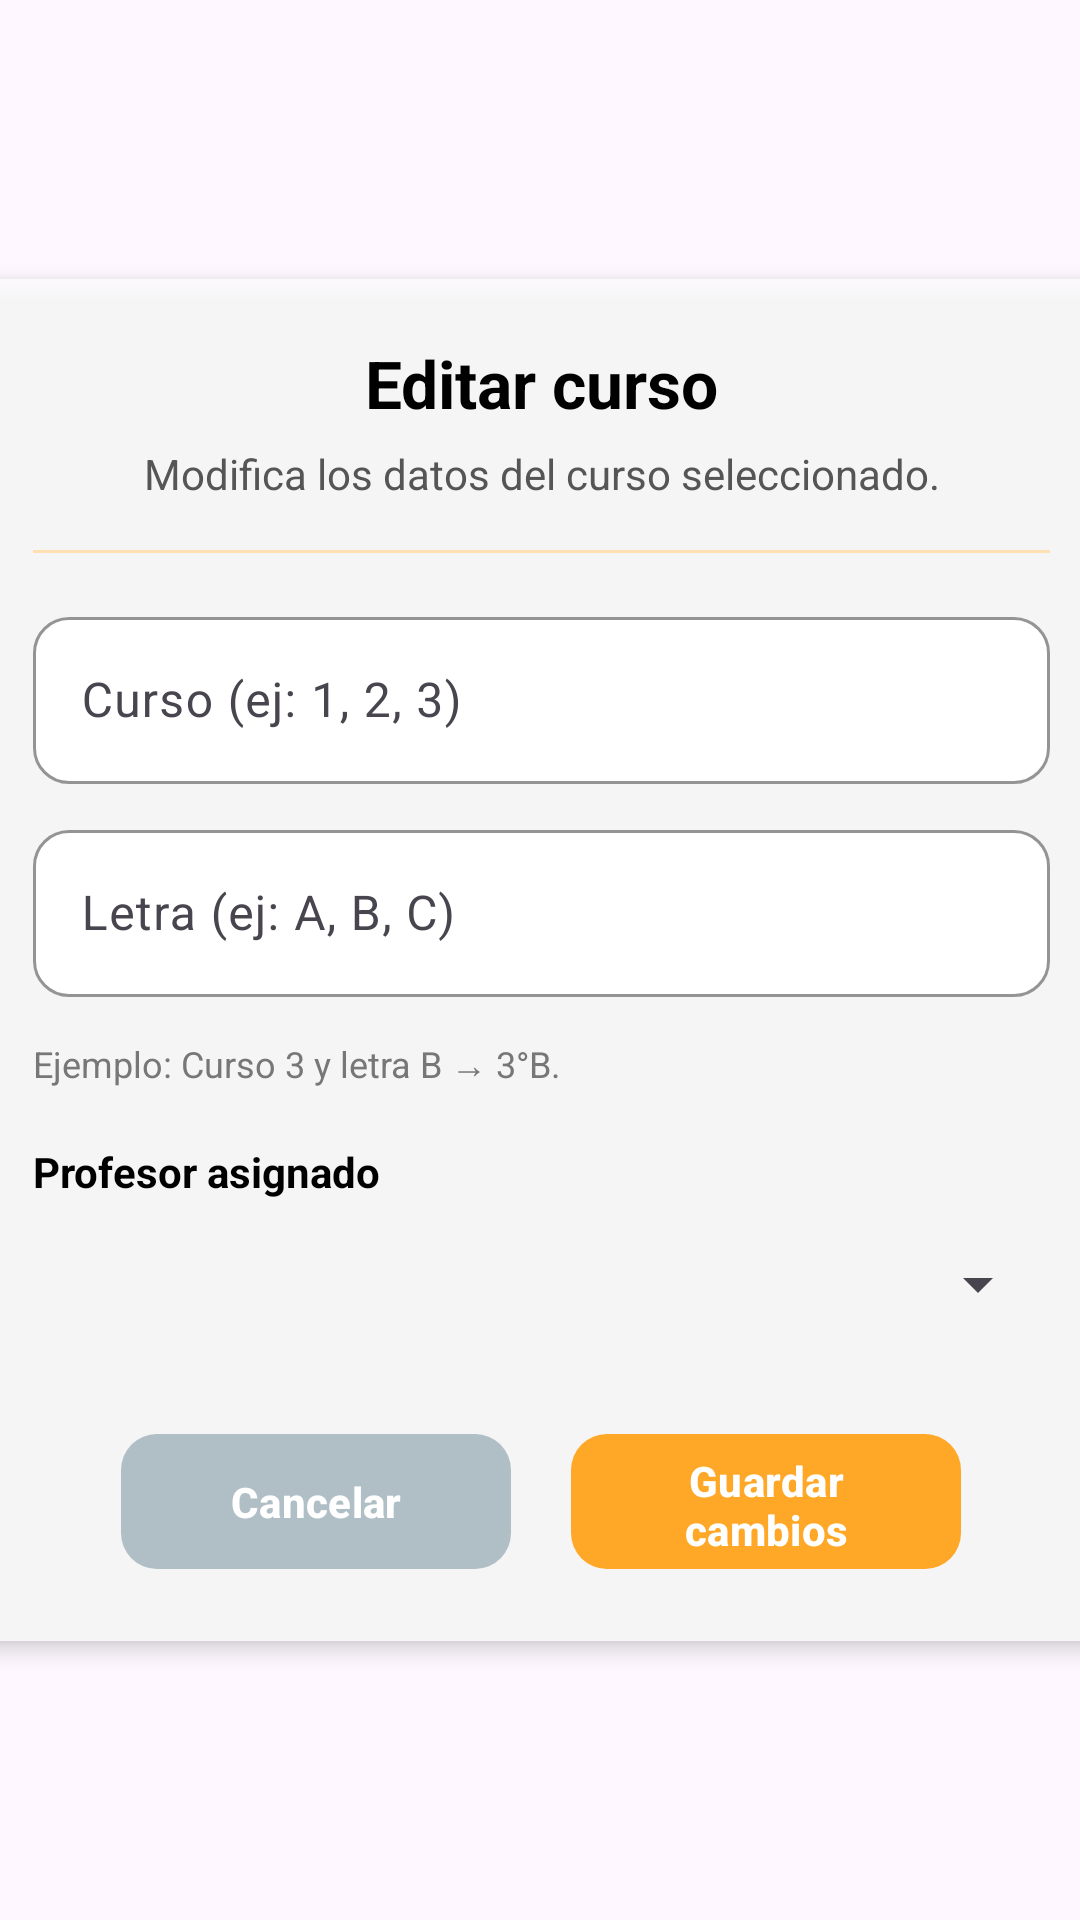

This screen was rendered from an Android layout file. Write that file and the resources it references.
<!-- AndroidManifest.xml: application theme Theme.P_One -->
<!-- res/layout/activity_crud_curso_editar.xml -->
<?xml version="1.0" encoding="utf-8"?>
<androidx.constraintlayout.widget.ConstraintLayout
    xmlns:android="http://schemas.android.com/apk/res/android"
    xmlns:app="http://schemas.android.com/apk/res-auto"
    xmlns:tools="http://schemas.android.com/tools"
    android:id="@+id/main"
    android:layout_width="match_parent"
    android:layout_height="match_parent"
    android:background="@drawable/backgroundventanas"
    tools:context=".AdminMenu.EditCrudAdmin.crudCursoEditar">

    <LinearLayout
        android:id="@+id/main_container_curso"
        android:layout_width="379dp"
        android:layout_height="wrap_content"
        android:orientation="vertical"
        android:padding="20dp"
        android:gravity="center_horizontal"
        android:background="#CCFFFFFF"
        android:elevation="4dp"
        app:layout_constraintTop_toTopOf="parent"
        app:layout_constraintBottom_toBottomOf="parent"
        app:layout_constraintStart_toStartOf="parent"
        app:layout_constraintEnd_toEndOf="parent">

        
        <com.google.android.material.textview.MaterialTextView
            android:id="@+id/tvTituloCrudCurso"
            android:layout_width="match_parent"
            android:layout_height="wrap_content"
            android:text="Editar curso"
            android:textSize="22sp"
            android:textStyle="bold"
            android:textColor="#000000"
            android:gravity="center"
            android:layout_marginBottom="6dp" />

        
        <com.google.android.material.textview.MaterialTextView
            android:id="@+id/tvSubtituloCrudCurso"
            android:layout_width="match_parent"
            android:layout_height="wrap_content"
            android:text="Modifica los datos del curso seleccionado."
            android:textSize="14sp"
            android:textColor="#555555"
            android:gravity="center"
            android:layout_marginBottom="16dp" />

        
        <View
            android:layout_width="match_parent"
            android:layout_height="1dp"
            android:background="#FFE0B2"
            android:layout_marginBottom="16dp" />

        
        <com.google.android.material.textfield.TextInputLayout
            android:layout_width="match_parent"
            android:layout_height="wrap_content"
            android:layout_marginBottom="10dp"
            app:boxBackgroundColor="#FFFFFF"
            app:boxBackgroundMode="outline"
            app:boxCornerRadiusBottomEnd="12dp"
            app:boxCornerRadiusBottomStart="12dp"
            app:boxCornerRadiusTopEnd="12dp"
            app:boxCornerRadiusTopStart="12dp"
            app:boxStrokeColor="#000000"
            app:boxStrokeWidth="1dp"
            app:boxStrokeWidthFocused="2dp"
            app:hintTextColor="#000000">

            <com.google.android.material.textfield.TextInputEditText
                android:id="@+id/txt_nombre_curso"
                android:layout_width="match_parent"
                android:layout_height="wrap_content"
                android:hint="Curso (ej: 1, 2, 3)"
                android:inputType="number" />
        </com.google.android.material.textfield.TextInputLayout>

        
        <com.google.android.material.textfield.TextInputLayout
            android:layout_width="match_parent"
            android:layout_height="wrap_content"
            android:layout_marginBottom="10dp"
            app:boxBackgroundColor="#FFFFFF"
            app:boxBackgroundMode="outline"
            app:boxCornerRadiusBottomEnd="12dp"
            app:boxCornerRadiusBottomStart="12dp"
            app:boxCornerRadiusTopEnd="12dp"
            app:boxCornerRadiusTopStart="12dp"
            app:boxStrokeColor="#000000"
            app:boxStrokeWidth="1dp"
            app:boxStrokeWidthFocused="2dp"
            app:hintTextColor="#000000">

            <com.google.android.material.textfield.TextInputEditText
                android:id="@+id/txt_nivel_curso"
                android:layout_width="match_parent"
                android:layout_height="wrap_content"
                android:hint="Letra (ej: A, B, C)"
                android:inputType="textCapCharacters" />
        </com.google.android.material.textfield.TextInputLayout>

        
        <com.google.android.material.textview.MaterialTextView
            android:id="@+id/tvAyudaCrudCurso"
            android:layout_width="match_parent"
            android:layout_height="wrap_content"
            android:text="Ejemplo: Curso 3 y letra B → 3°B."
            android:textSize="12sp"
            android:textColor="#777777"
            android:layout_marginTop="4dp"
            android:layout_marginBottom="10dp" />

        
        <com.google.android.material.textview.MaterialTextView
            android:id="@+id/tvLabelProfesor"
            android:layout_width="match_parent"
            android:layout_height="wrap_content"
            android:text="Profesor asignado"
            android:textSize="14sp"
            android:textStyle="bold"
            android:textColor="#000000"
            android:layout_marginTop="8dp"
            android:layout_marginBottom="4dp" />

        
        <Spinner
            android:id="@+id/spinner_profe"
            android:layout_width="match_parent"
            android:layout_height="48dp"
            android:layout_marginBottom="12dp"
            android:spinnerMode="dropdown" />

        
        <LinearLayout
            android:layout_width="match_parent"
            android:layout_height="wrap_content"
            android:layout_gravity="center"
            android:layout_marginTop="10dp"
            android:gravity="center"
            android:orientation="horizontal">

            <com.google.android.material.button.MaterialButton
                android:id="@+id/btnCancelarCurso"
                android:layout_width="130dp"
                android:layout_height="53dp"
                android:layout_marginEnd="10dp"
                android:text="Cancelar"
                android:textColor="#FFFFFF"
                android:textStyle="bold"
                android:fontFamily="sans-serif-medium"
                app:backgroundTint="#B0BEC5"
                app:rippleColor="#78909C"
                app:cornerRadius="12dp" />

            <com.google.android.material.button.MaterialButton
                android:id="@+id/btnEditarCurso"
                android:layout_width="130dp"
                android:layout_height="53dp"
                android:layout_marginStart="10dp"
                android:fontFamily="sans-serif-medium"
                android:text="Guardar cambios"
                android:textColor="#FFFFFF"
                android:textStyle="bold"
                app:backgroundTint="#FFA726"
                app:cornerRadius="12dp"
                app:rippleColor="#CC7A00" />
        </LinearLayout>

    </LinearLayout>

</androidx.constraintlayout.widget.ConstraintLayout>
<!-- resources referenced by this layout -->
<resources>
  <style name="Theme.P_One" parent="Base.Theme.P_One" />
  <style name="Base.Theme.P_One" parent="Theme.Material3.DayNight.NoActionBar">
          <item name="alertDialogTheme">@style/POne.DialogOverlay</item>
          <item name="materialAlertDialogTheme">@style/POne.DialogOverlay</item>
          <item name="editTextStyle">@style/POne.EditText</item>
      </style>
  <style name="POne.DialogOverlay" parent="ThemeOverlay.AppCompat.Dialog.Alert">
          
          <item name="android:windowBackground">@drawable/pone_dialog_card_light</item>
          <item name="android:windowAnimationStyle">@style/POne.DialogAnimation</item>
          
          
  
          <item name="buttonBarPositiveButtonStyle">@style/POne.DialogButton.Primary</item>
          <item name="buttonBarNegativeButtonStyle">@style/POne.DialogButton.Negative</item>
          <item name="buttonBarNeutralButtonStyle">@style/POne.DialogButton.Primary</item>
  
  
  
      </style>
  <style name="POne.EditText" parent="Widget.AppCompat.EditText">
          <item name="android:background">@drawable/pone_edittext_bg</item>
          <item name="android:textColor">#111111</item>
          <item name="android:textColorHint">#9E9E9E</item>
          <item name="android:paddingLeft">12dp</item>
          <item name="android:paddingRight">12dp</item>
      </style>
  <!-- drawable pone_dialog_card_light (drawable) -->
  <?xml version="1.0" encoding="utf-8"?>
  <inset xmlns:android="http://schemas.android.com/apk/res/android"
      android:insetLeft="10dp" android:insetRight="10dp"
      android:insetTop="10dp" android:insetBottom="10dp">
      <shape android:shape="rectangle">
          <corners android:radius="18dp"/>
          <gradient android:startColor="#FFF7E6" android:endColor="#FFFFFF" android:angle="90"/>
      </shape>
  </inset>
  <style name="POne.DialogAnimation">
          <item name="android:windowEnterAnimation">@anim/dialog_enter</item>
          <item name="android:windowExitAnimation">@anim/dialog_exit</item>
      </style>
  <style name="POne.DialogButton.Primary" parent="Widget.AppCompat.Button.ButtonBar.AlertDialog">
          <item name="android:textColor">#CC7A00</item>
          <item name="android:textAllCaps">false</item>
      </style>
  <style name="POne.DialogButton.Negative" parent="Widget.AppCompat.Button.ButtonBar.AlertDialog">
          <item name="android:textColor">#CC7A00</item>
          <item name="android:textAllCaps">false</item>
      </style>
  <!-- drawable pone_edittext_bg (drawable) -->
  <?xml version="1.0" encoding="utf-8"?>
  <shape xmlns:android="http://schemas.android.com/apk/res/android">
      <solid android:color="#FFFFFFFF"/>
      <corners android:radius="12dp"/>
      <stroke android:width="1dp" android:color="#E0E0E0"/>
      <padding android:left="12dp" android:top="10dp" android:right="12dp" android:bottom="10dp"/>
  </shape>
</resources>
